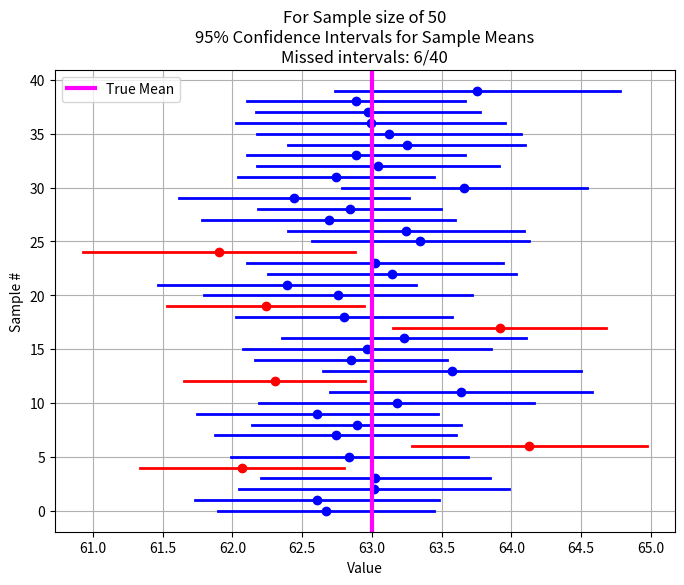

Python code for this plot:
import numpy as np
import matplotlib.pyplot as plt
from scipy.stats import norm

def confidence_interval(N_samples=40, sample_size=50, true_mean=63, true_std=np.sqrt(0.15*63), confidence=0.95):
    """
    Demonstrates 95% confidence intervals for the mean.
    Parameters:
    - N_samples: Number of independent samples (here 40)
    - sample_size: Number of observations per sample
    - true_mean: True population mean
    - true_std: True population standard deviation
    - confidence: Confidence level (default 0.95)
    """
    
    # WRITE_YOUR_CODE HERE TO COMPUTE THE Z VALUE
    # Z value for the two-tailed confidence interval
    alpha = (1-confidence)/2
    z = norm.ppf(1 - alpha)
    # this code block ends here

    # Store the lower and upper bounds of each CI
    ci_lowers = []
    ci_uppers = []
    
    # Track intervals that do NOT contain the true mean
    misses = 0
    
    # Generate samples and compute CIs
    for i in range(N_samples):
        sample = np.random.normal(loc=true_mean, scale=true_std, size=sample_size)

        # WRITE_YOUR_CODE HERE TO COMPUTE SAMPLE MEAN, SAMPLE STANDARD ERROR, AND CI BOUNDS
        sample_mean = np.mean(sample)
        sample_se = np.std(sample, ddof=1) / np.sqrt(sample_size)
        
        lower = sample_mean - z * sample_se
        upper = sample_mean + z * sample_se
        # this code block ends here

        # append to CI lists        
        ci_lowers.append(lower)
        ci_uppers.append(upper)
        
        # WRITE_YOUR_CODE HERE TO CHECK IF THE TRUE MEAN IS WITHIN THE CI, INCREMENT misses IF NOT
        if true_mean< lower or true_mean > upper:
            misses += 1
        # this code block ends here
    
    # Plot the CIs
    plt.figure(figsize=(8, 6))
    for i, (low, up) in enumerate(zip(ci_lowers, ci_uppers)):

        # WRITE_YOUR_CODE HERE TO cOLOR THE INTERVALS THAT MISS THE TRUE MEAN IN RED, OTHERS IN BLUE
        color = 'red' if (low > true_mean or up < true_mean) else 'blue'
        # this code block ends here

        plt.plot([low, up], [i, i], color=color, lw=2)
        plt.plot([np.mean([low, up])], [i], 'o', color=color)  # mark sample mean
    
    plt.axvline(true_mean, color='magenta', linestyle='-', label='True Mean', lw=3)
    plt.xlabel("Value")
    plt.ylabel("Sample #")
    plt.title(f"For Sample size of {sample_size}\n{confidence*100:.0f}% Confidence Intervals for Sample Means\nMissed intervals: {misses}/{N_samples}")
    plt.legend()
    plt.grid(True)
    plt.show()
    
    # WRITE_YOUR_CODE HERE TO PRINT THE NUMBER OF MISSES AND THE PERCENTAGE
    print(f"Out of {N_samples} intervals, {misses} did NOT contain the true mean.")
    print(f"This is roughly {misses*100/N_samples}%, close to the expected 5% for a 95% CI.")
    # this code block ends here

# ================================
# Run main if this script is executed
# ================================
if __name__ == "__main__":
    confidence_interval()

    plt.show() # do not comment this out

# If we increase the sample size from 50 to 100 to 1000, we get less number of misses, as the sample mean is a better estimate of the original sample space.
# If we increase the range of confidence interval from 95% to 99% for same sample size, we get less number of misses, as the range of confidence interval is larger and more likely to contain the true mean.